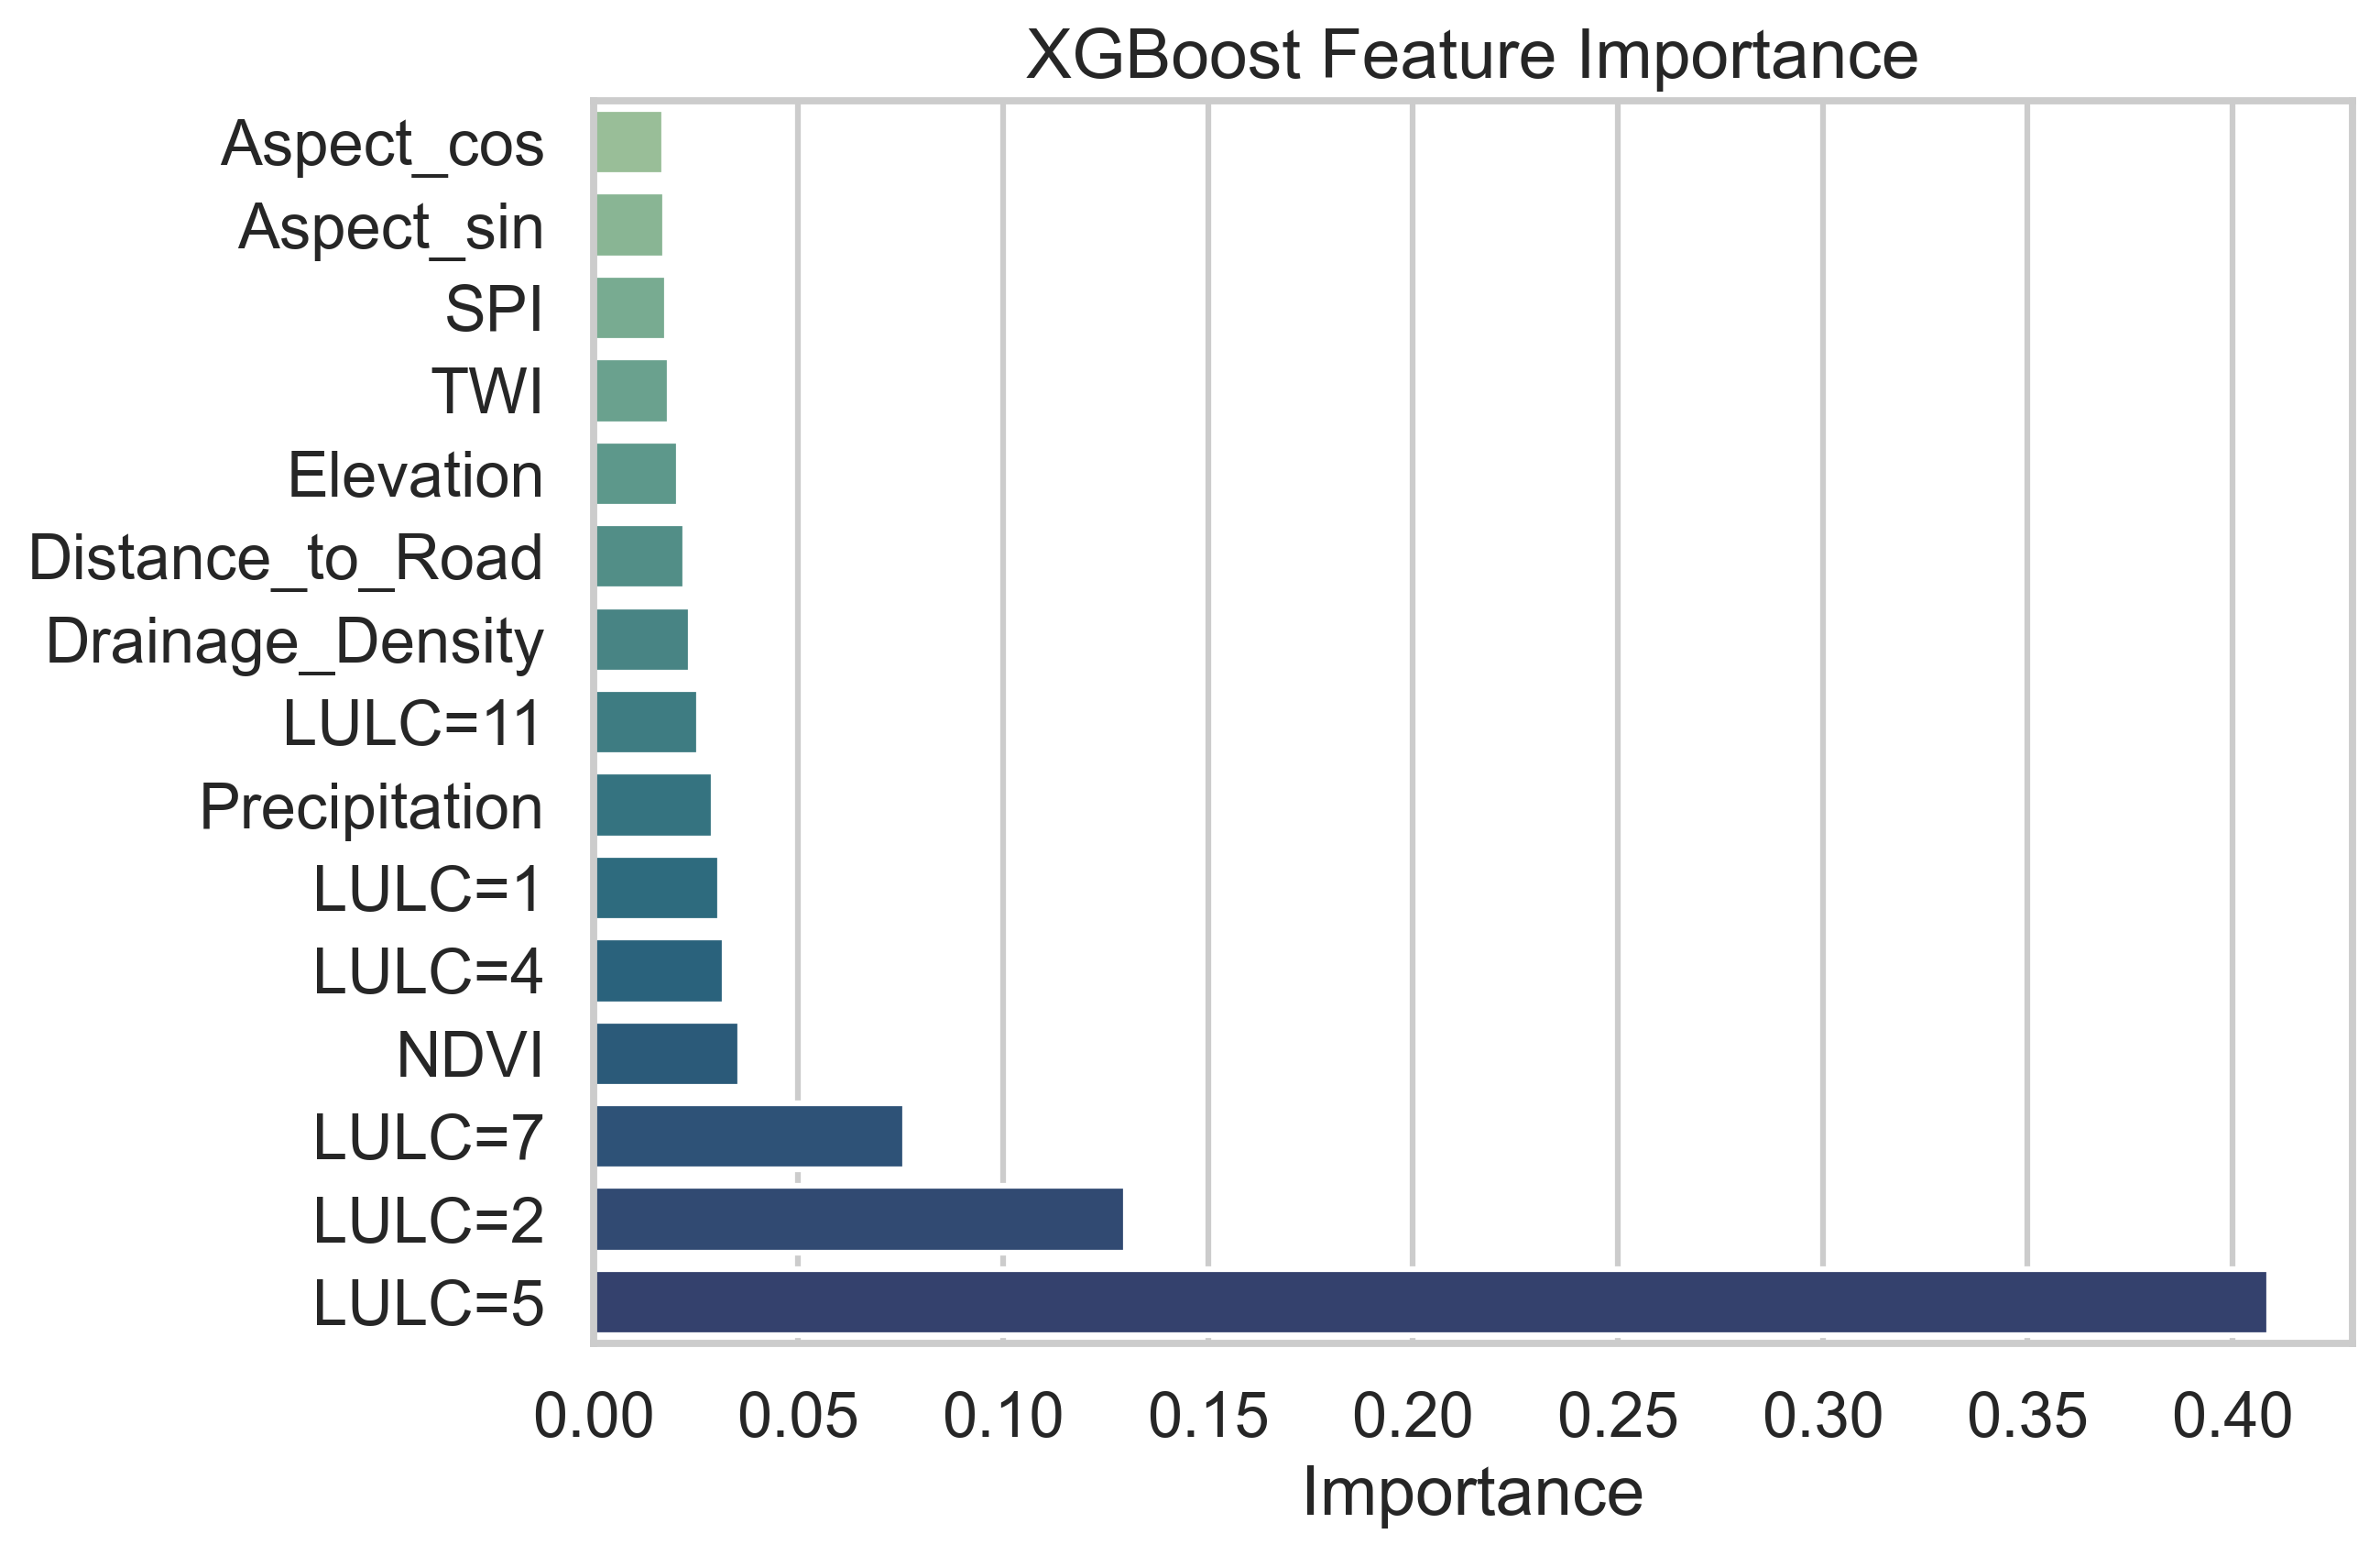

Source data for this figure (header and first rows):
feature, importance
LULC=5, 0.4088
LULC=2, 0.1299
LULC=7, 0.07617
NDVI, 0.03596
LULC=4, 0.03195
LULC=1, 0.03086
Precipitation, 0.02939
LULC=11, 0.02573
Drainage_Density, 0.02368
Distance_to_Road, 0.02238
Elevation, 0.0208
TWI, 0.01861
SPI, 0.01806
Aspect_sin, 0.01753
Aspect_cos, 0.01734
Curvature, 0.01673
Slope, 0.01617
TWI_missing, 0.01602
Distance_to_River, 0.01547
Distance_to_Road_missing, 0.01542
Precipitation_missing, 0.01298
LULC_missing, 0.0
LULC=8, 0.0
Drainage_Density_missing, 0.0
Aspect_missing, 0.0
Curvature_missing, 0.0
Slope_missing, 0.0
NDVI_missing, 0.0
Elevation_missing, 0.0
Distance_to_River_missing, 0.0
SPI_missing, 0.0
